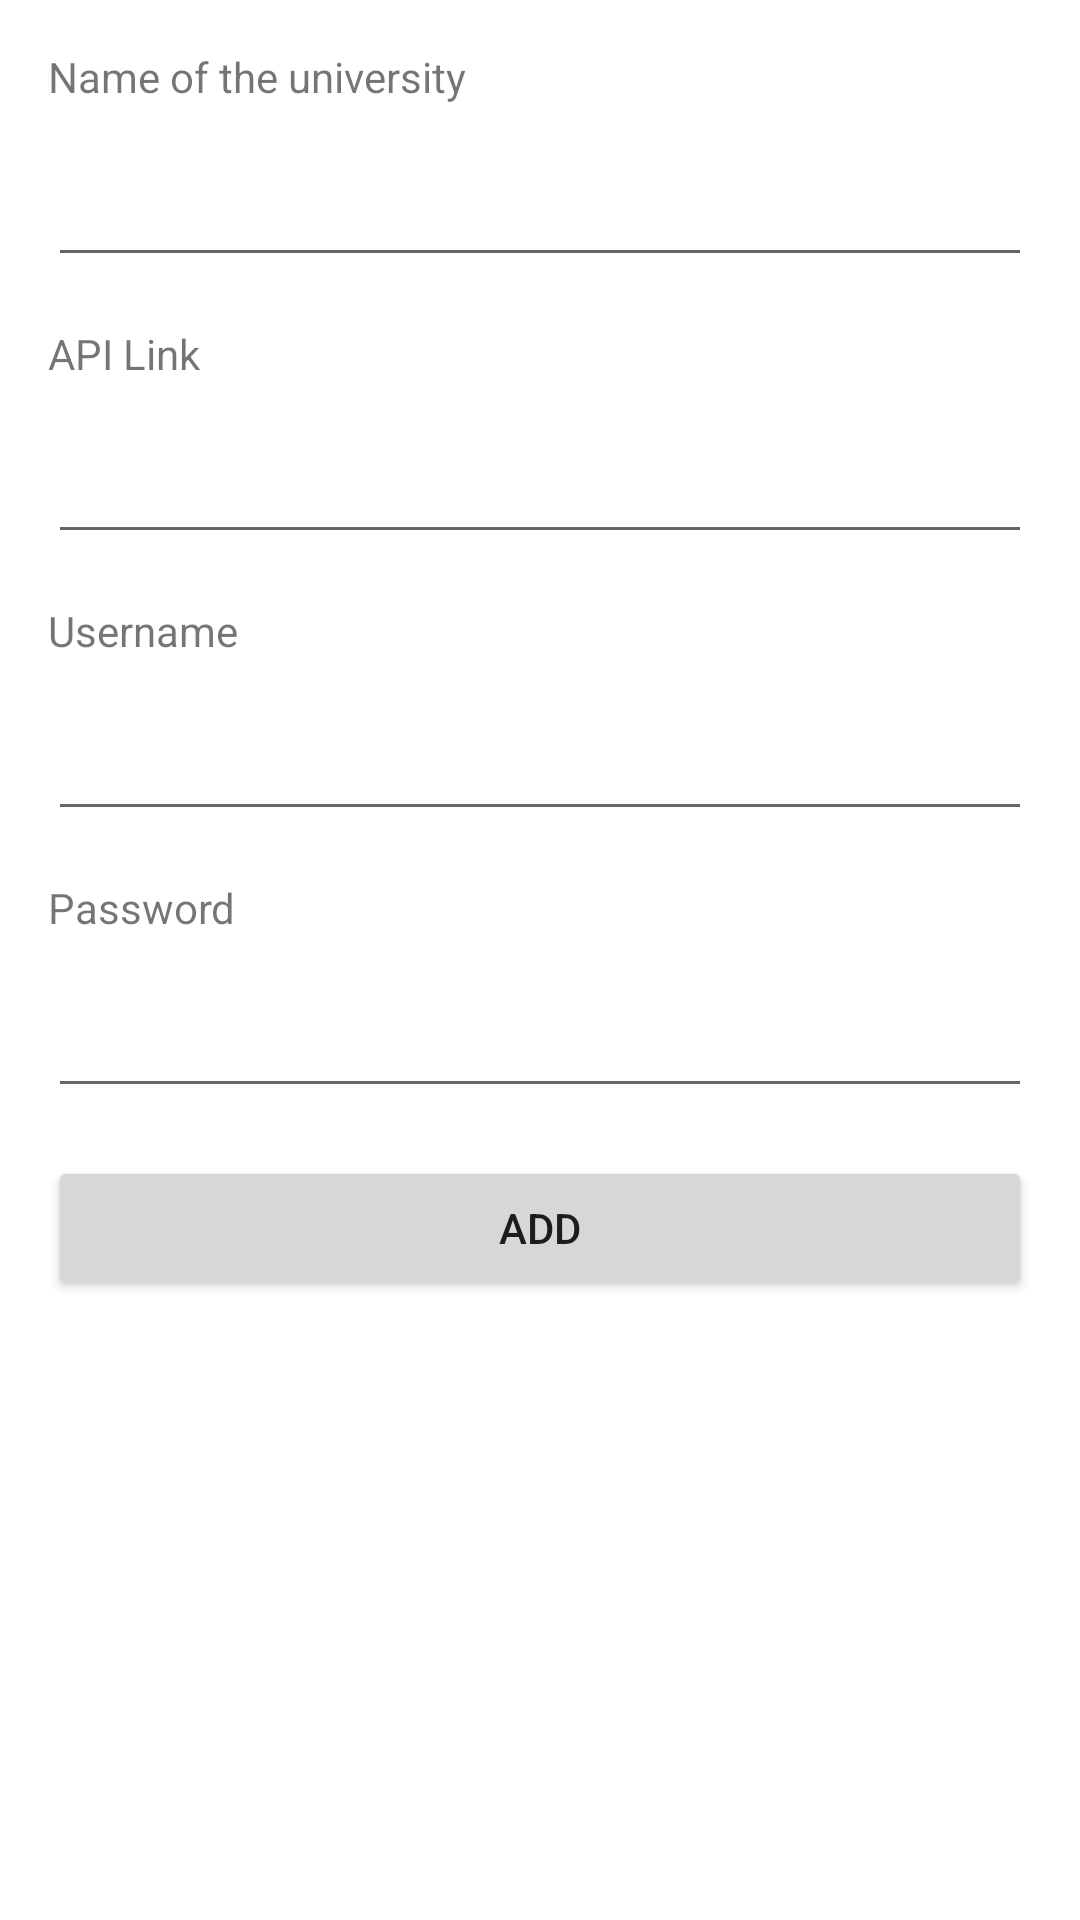

Layout XML and referenced resources for this Android screen:
<!-- AndroidManifest.xml: application theme Theme.OnPoint -->
<!-- res/layout/fragment_university_login.xml -->
<?xml version="1.0" encoding="utf-8"?>
<androidx.constraintlayout.widget.ConstraintLayout xmlns:android="http://schemas.android.com/apk/res/android"
    xmlns:app="http://schemas.android.com/apk/res-auto"
    xmlns:tools="http://schemas.android.com/tools"
    android:layout_width="match_parent"
    android:layout_height="match_parent">

    <Button
        android:id="@+id/moodle_loginButton"
        android:layout_width="0dp"
        android:layout_height="wrap_content"
        android:layout_marginStart="16dp"
        android:layout_marginTop="16dp"
        android:layout_marginEnd="16dp"
        android:text="@string/university_label_login"
        app:layout_constraintEnd_toEndOf="parent"
        app:layout_constraintStart_toStartOf="parent"
        app:layout_constraintTop_toBottomOf="@+id/university_login_password" />

    <EditText
        android:id="@+id/university_login_api"
        android:layout_width="0dp"
        android:layout_height="wrap_content"
        android:layout_marginStart="16dp"
        android:layout_marginTop="16dp"
        android:layout_marginEnd="16dp"
        android:ems="10"
        android:inputType="textPersonName"
        app:layout_constraintEnd_toEndOf="parent"
        app:layout_constraintStart_toStartOf="parent"
        app:layout_constraintTop_toBottomOf="@+id/university_login_label_api"
        android:importantForAutofill="no" />

    <EditText
        android:id="@+id/university_login_username"
        android:layout_width="0dp"
        android:layout_height="wrap_content"
        android:layout_marginStart="16dp"
        android:layout_marginTop="16dp"
        android:layout_marginEnd="16dp"
        android:ems="10"
        android:inputType="textPersonName"
        app:layout_constraintEnd_toEndOf="parent"
        app:layout_constraintStart_toStartOf="parent"
        app:layout_constraintTop_toBottomOf="@+id/university_login_label_username" />

    <EditText
        android:id="@+id/university_login_password"
        android:layout_width="0dp"
        android:layout_height="wrap_content"
        android:layout_marginStart="16dp"
        android:layout_marginTop="16dp"
        android:layout_marginEnd="16dp"
        android:ems="10"
        android:inputType="textPassword"
        app:layout_constraintEnd_toEndOf="parent"
        app:layout_constraintStart_toStartOf="parent"
        app:layout_constraintTop_toBottomOf="@+id/university_login_label_password"
        android:autofillHints="" />

    <TextView
        android:id="@+id/university_login_label_api"
        android:layout_width="wrap_content"
        android:layout_height="wrap_content"
        android:layout_marginStart="16dp"
        android:layout_marginTop="16dp"
        android:text="@string/university_label_api"
        app:layout_constraintStart_toStartOf="parent"
        app:layout_constraintTop_toBottomOf="@+id/university_login_name" />

    <TextView
        android:id="@+id/university_login_label_username"
        android:layout_width="wrap_content"
        android:layout_height="wrap_content"
        android:layout_marginStart="16dp"
        android:layout_marginTop="16dp"
        android:text="@string/university_label_username"
        app:layout_constraintStart_toStartOf="parent"
        app:layout_constraintTop_toBottomOf="@+id/university_login_api" />

    <TextView
        android:id="@+id/university_login_label_password"
        android:layout_width="wrap_content"
        android:layout_height="wrap_content"
        android:layout_marginStart="16dp"
        android:layout_marginTop="16dp"
        android:text="@string/university_label_password"
        app:layout_constraintStart_toStartOf="parent"
        app:layout_constraintTop_toBottomOf="@+id/university_login_username" />

    <TextView
        android:id="@+id/university_login_label_name"
        android:layout_width="0dp"
        android:layout_height="wrap_content"
        android:layout_marginStart="16dp"
        android:layout_marginTop="16dp"
        android:layout_marginEnd="16dp"
        android:text="@string/university_login_name"
        app:layout_constraintEnd_toEndOf="parent"
        app:layout_constraintStart_toStartOf="parent"
        app:layout_constraintTop_toTopOf="parent" />

    <EditText
        android:id="@+id/university_login_name"
        android:layout_width="0dp"
        android:layout_height="wrap_content"
        android:layout_marginStart="16dp"
        android:layout_marginTop="16dp"
        android:layout_marginEnd="16dp"
        android:ems="10"
        android:inputType="textPersonName"
        app:layout_constraintEnd_toEndOf="parent"
        app:layout_constraintStart_toStartOf="parent"
        app:layout_constraintTop_toBottomOf="@+id/university_login_label_name" />

</androidx.constraintlayout.widget.ConstraintLayout>
<!-- resources referenced by this layout -->
<resources>
  <string name="university_label_api">API Link</string>
  <string name="university_label_login">Add</string>
  <string name="university_label_password">Password</string>
  <string name="university_label_username">Username</string>
  <string name="university_login_name">Name of the university</string>
  <style name="Theme.OnPoint" parent="Theme.MaterialComponents.DayNight.NoActionBar">
          
          <item name="colorPrimary">@color/purple_500</item>
          <item name="colorPrimaryVariant">@color/purple_700</item>
          <item name="colorOnPrimary">@color/white</item>
          
          <item name="colorSecondary">@color/teal_200</item>
          <item name="colorSecondaryVariant">@color/teal_700</item>
          <item name="colorOnSecondary">@color/black</item>
          
          <item name="android:statusBarColor" tools:targetApi="l">?attr/colorPrimaryVariant</item>
          
      </style>
  <color name="purple_500">#FF6200EE</color>
  <color name="purple_700">#FF3700B3</color>
  <color name="white">#FFFFFFFF</color>
  <color name="teal_200">#FF03DAC5</color>
  <color name="teal_700">#FF018786</color>
  <color name="black">#FF000000</color>
</resources>
